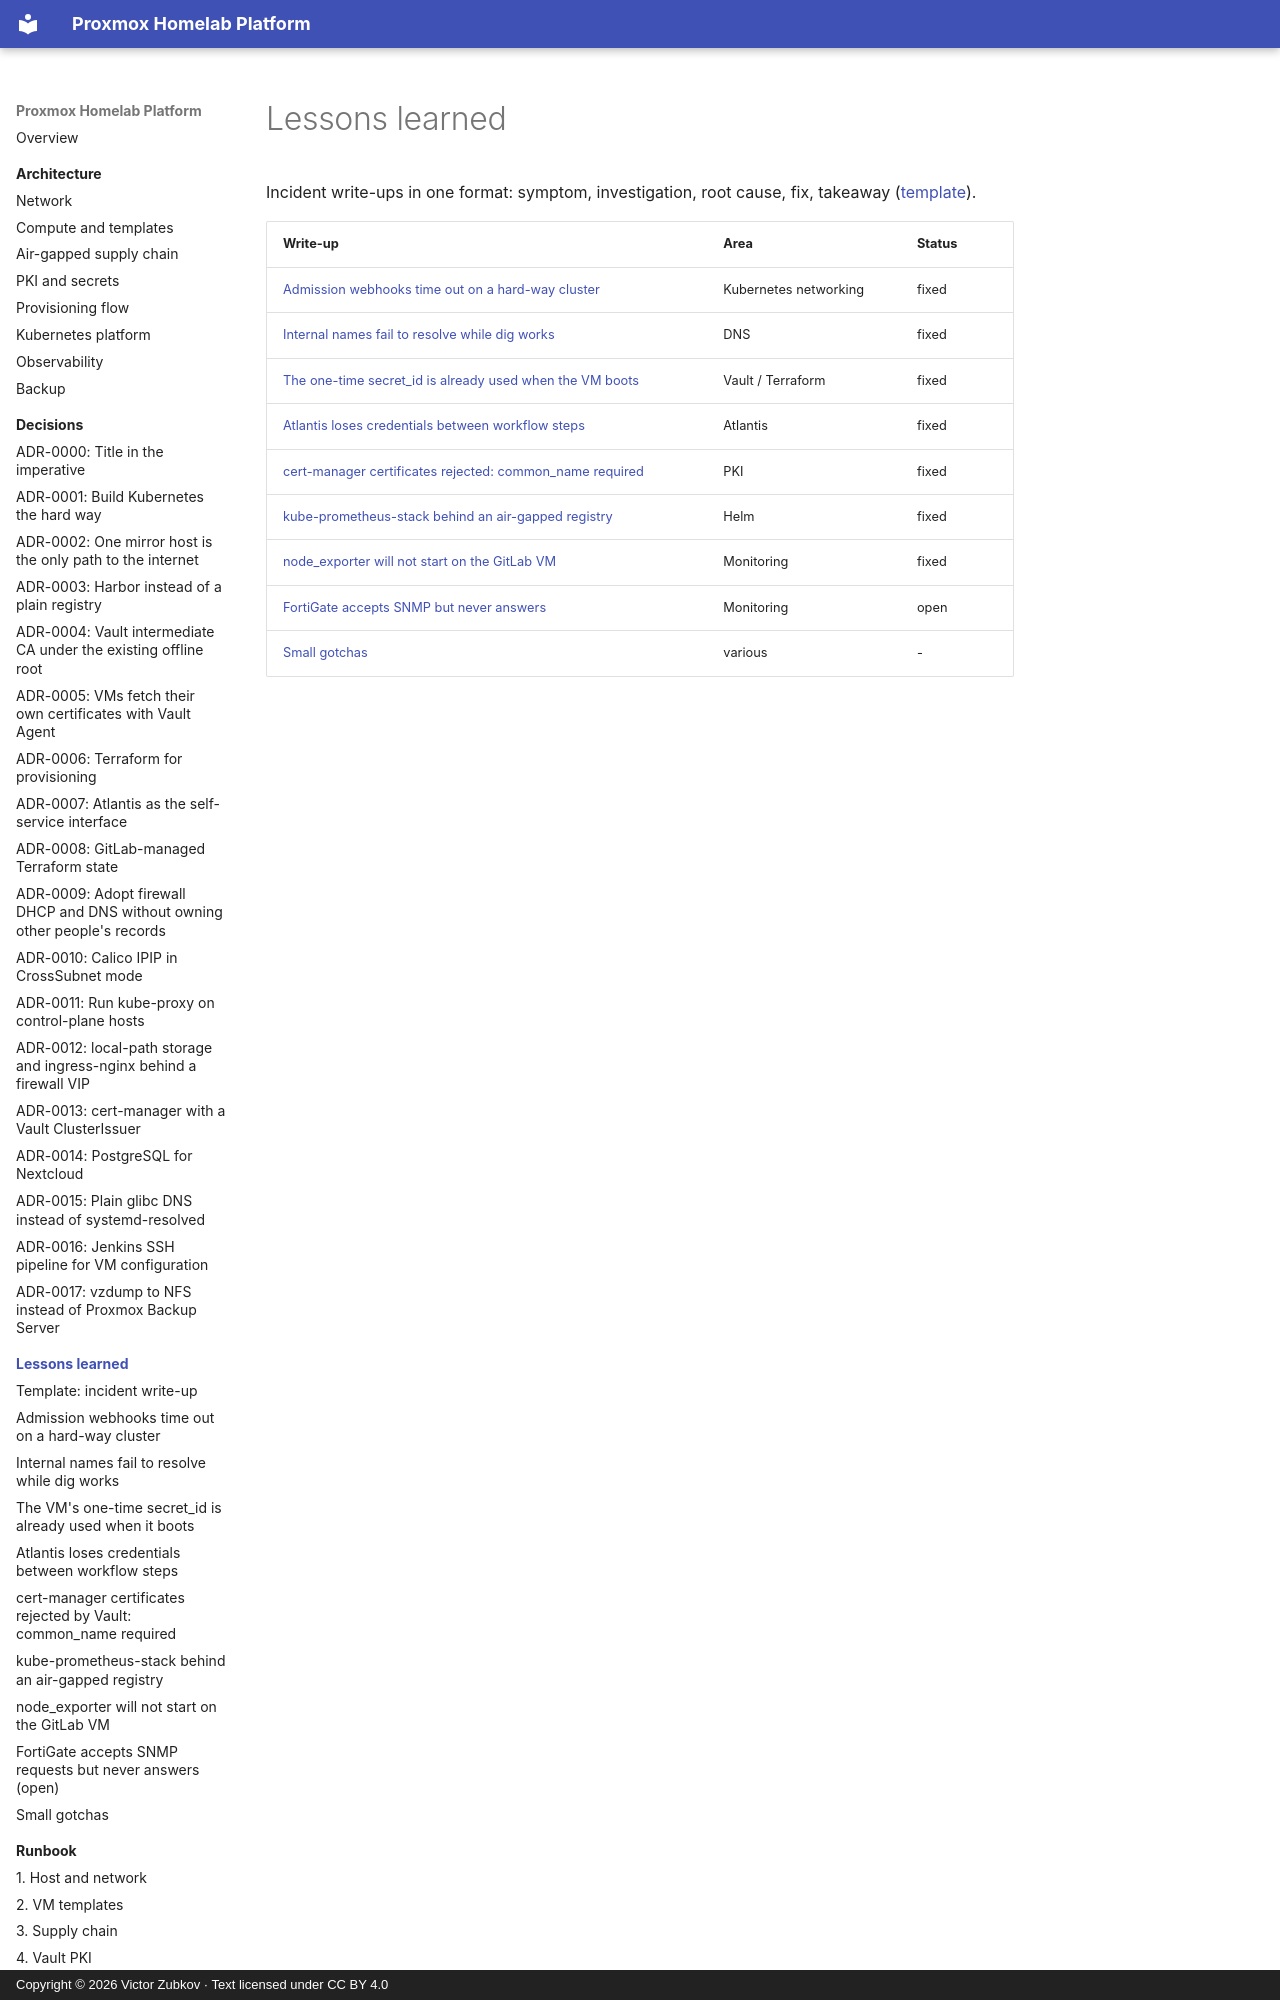

repository: viktor-code-lab-sys/proxmox-homelab-case-study · page: lessons-learned/index.html · generator: mkdocs · copyright: Copyright © 2026 Victor Zubkov · Text licensed under CC BY 4.0

# Lessons learned

Incident write-ups in one format: symptom, investigation, root cause, fix, takeaway
([template](template.md)).

| Write-up | Area | Status |
| --- | --- | --- |
| [Admission webhooks time out on a hard-way cluster](admission-webhook-timeouts.md) | Kubernetes networking | fixed |
| [Internal names fail to resolve while dig works](lan-domain-and-systemd-resolved.md) | DNS | fixed |
| [The one-time secret_id is already used when the VM boots](approle-secret-id-consumed-by-refresh.md) | Vault / Terraform | fixed |
| [Atlantis loses credentials between workflow steps](atlantis-env-between-steps.md) | Atlantis | fixed |
| [cert-manager certificates rejected: common_name required](cert-manager-csr-without-cn.md) | PKI | fixed |
| [kube-prometheus-stack behind an air-gapped registry](helm-image-overrides-air-gapped.md) | Helm | fixed |
| [node_exporter will not start on the GitLab VM](gitlab-built-in-node-exporter.md) | Monitoring | fixed |
| [FortiGate accepts SNMP but
